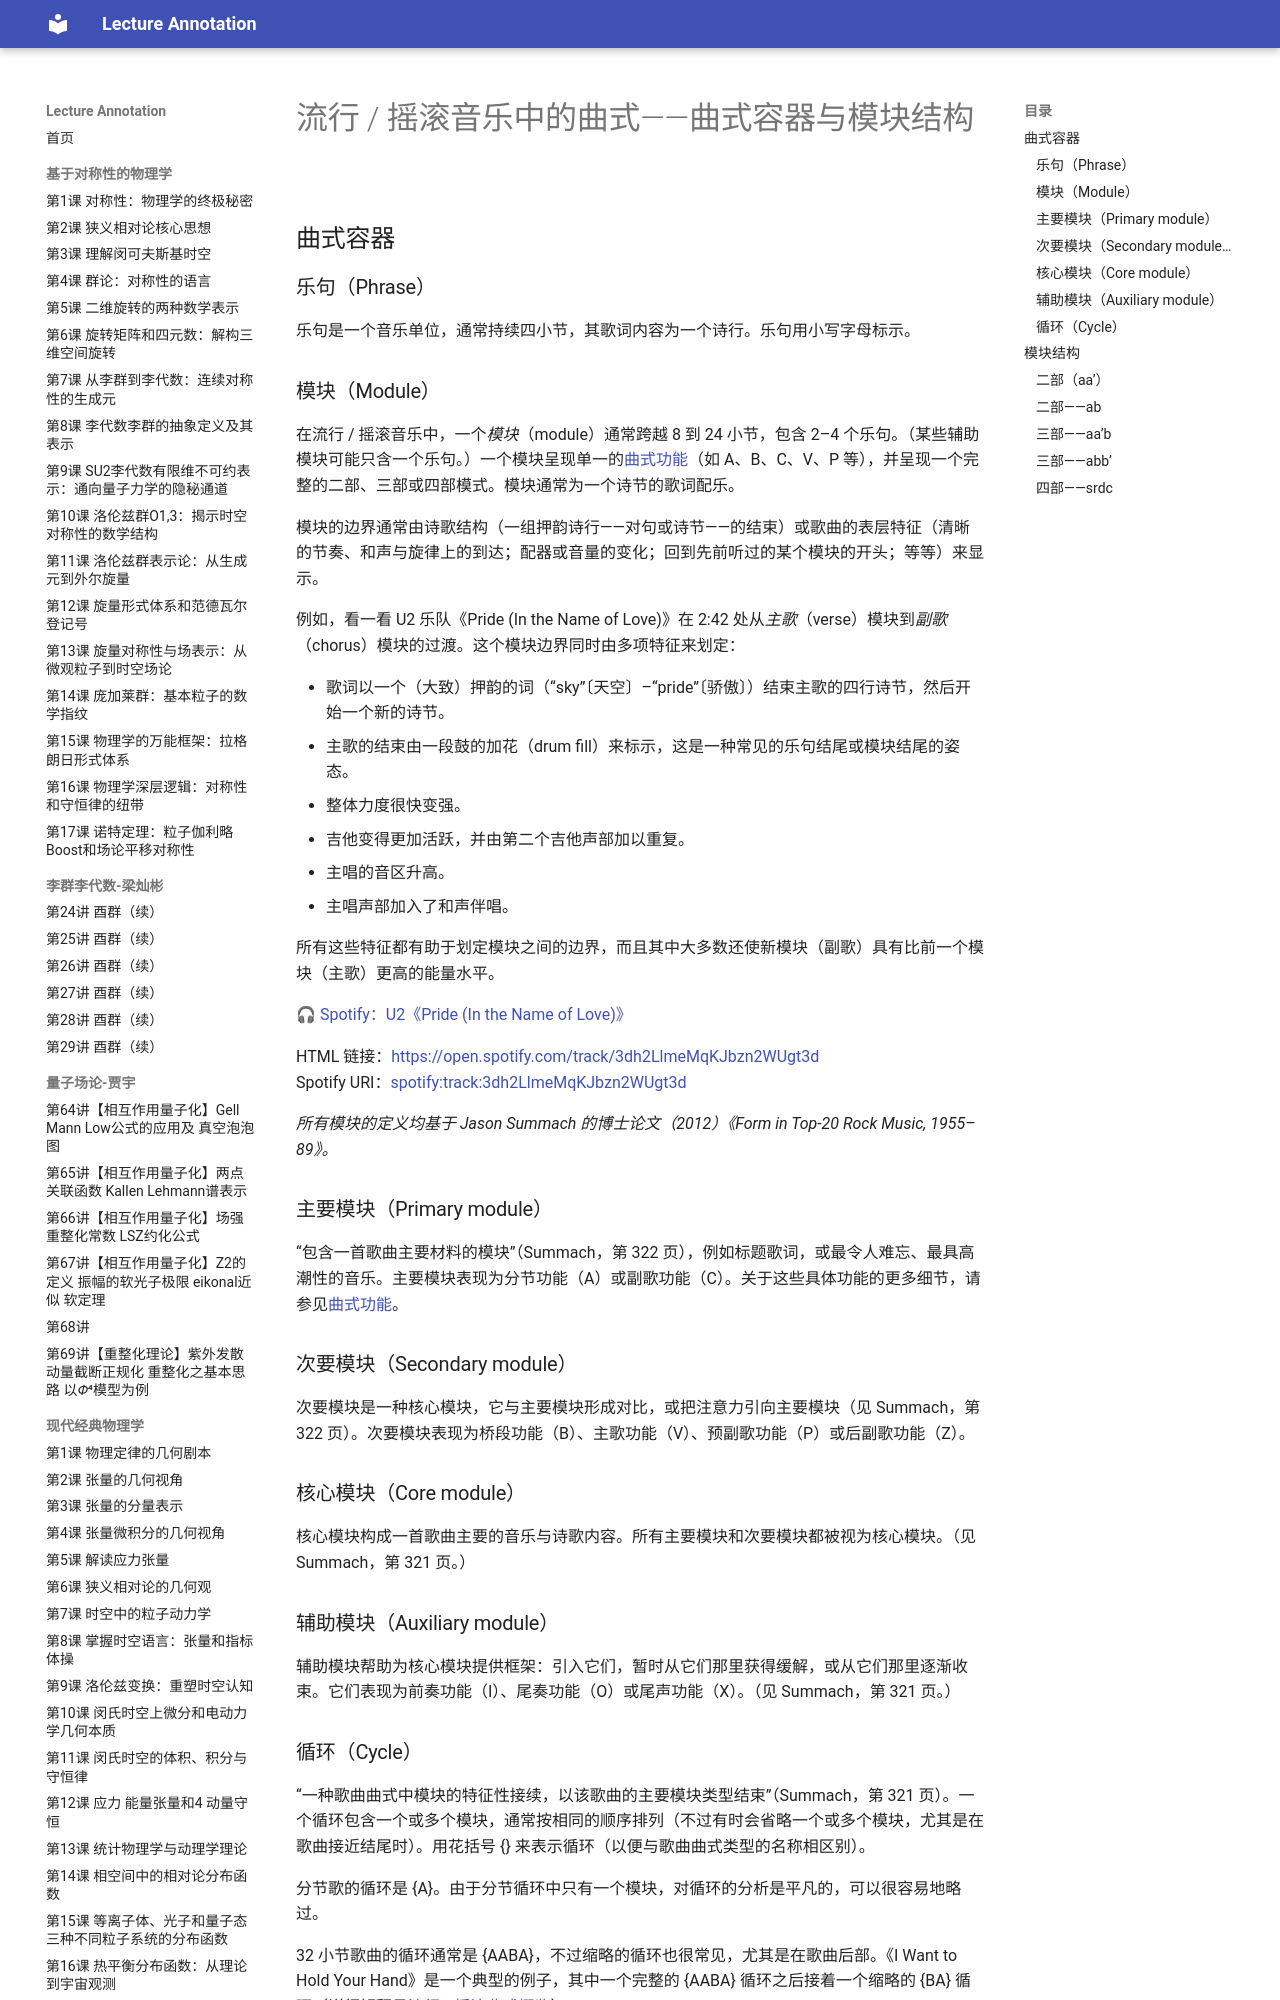

repository: k-l-lambda/lecture-annotation · page: ebooks/omt/popRockForm-containers/index.html · generator: mkdocs

# 流行 / 摇滚音乐中的曲式——曲式容器与模块结构

## 曲式容器

### 乐句（Phrase）

乐句是一个音乐单位，通常持续四小节，其歌词内容为一个诗行。乐句用小写字母标示。

### 模块（Module）

在流行 / 摇滚音乐中，一个*模块*（module）通常跨越 8 到 24 小节，包含 2–4 个乐句。（某些辅助模块可能只含一个乐句。）一个模块呈现单一的[曲式功能](popRockForm-functions.md)（如 A、B、C、V、P 等），并呈现一个完整的二部、三部或四部模式。模块通常为一个诗节的歌词配乐。

模块的边界通常由诗歌结构（一组押韵诗行——对句或诗节——的结束）或歌曲的表层特征（清晰的节奏、和声与旋律上的到达；配器或音量的变化；回到先前听过的某个模块的开头；等等）来显示。

例如，看一看 U2 乐队《Pride (In the Name of Love)》在 2:42 处从*主歌*（verse）模块到*副歌*（chorus）模块的过渡。这个模块边界同时由多项特征来划定：

- 歌词以一个（大致）押韵的词（“sky”〔天空〕–“pride”〔骄傲〕）结束主歌的四行诗节，然后开始一个新的诗节。  
- 主歌的结束由一段鼓的加花（drum fill）来标示，这是一种常见的乐句结尾或模块结尾的姿态。  
- 整体力度很快变强。  
- 吉他变得更加活跃，并由第二个吉他声部加以重复。  
- 主唱的音区升高。  
- 主唱声部加入了和声伴唱。  

所有这些特征都有助于划定模块之间的边界，而且其中大多数还使新模块（副歌）具有比前一个模块（主歌）更高的能量水平。

🎧 [Spotify：U2《Pride (In the Name of Love)》](https://open.spotify.com/track/3dh2LlmeMqKJbzn2WUgt3d)

HTML 链接：[https://open.spotify.com/track/3dh2LlmeMqKJbzn2WUgt3d](https://open.spotify.com/track/3dh2LlmeMqKJbzn2WUgt3d)  
Spotify URI：[spotify:track:3dh2LlmeMqKJbzn2WUgt3d](spotify:track:3dh2LlmeMqKJbzn2WUgt3d) 

*所有模块的定义均基于 Jason Summach 的博士论文（2012）《Form in Top-20 Rock Music, 1955–89》。*

### 主要模块（Primary module）

“包含一首歌曲主要材料的模块”（Summach，第 322 页），例如标题歌词，或最令人难忘、最具高潮性的音乐。主要模块表现为分节功能（A）或副歌功能（C）。关于这些具体功能的更多细节，请参见[曲式功能](popRockForm-functions.md)。

### 次要模块（Secondary module）

次要模块是一种核心模块，它与主要模块形成对比，或把注意力引向主要模块（见 Summach，第 322 页）。次要模块表现为桥段功能（B）、主歌功能（V）、预副歌功能（P）或后副歌功能（Z）。

### 核心模块（Core module）

核心模块构成一首歌曲主要的音乐与诗歌内容。所有主要模块和次要模块都被视为核心模块。（见 Summach，第 321 页。）

### 辅助模块（Auxiliary module）

辅助模块帮助为核心模块提供框架：引入它们，暂时从它们那里获得缓解，或从它们那里逐渐收束。它们表现为前奏功能（I）、尾奏功能（O）或尾声功能（X）。（见 Summach，第 321 页。）
